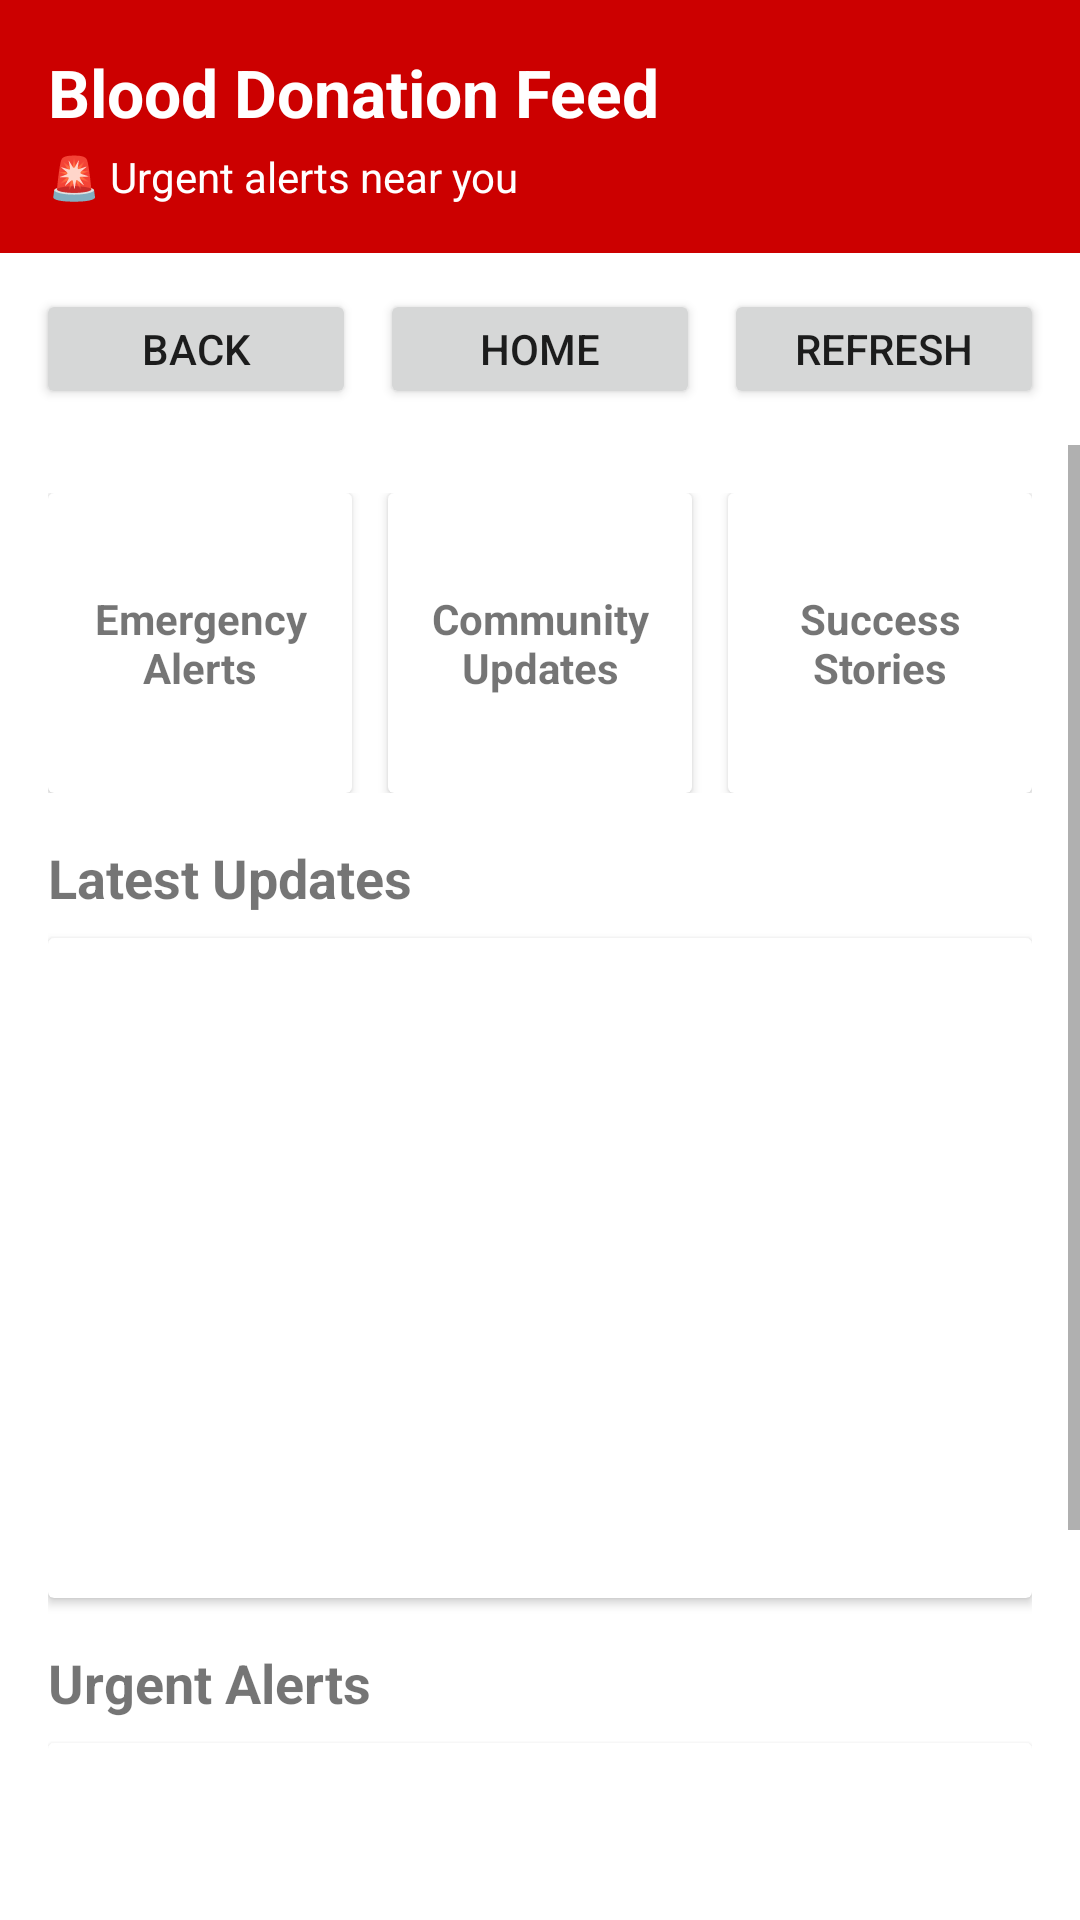

Here is an Android app screen rendered from its layout file. Give the layout XML and the strings, colors and styles it references.
<!-- AndroidManifest.xml: application theme AppTheme -->
<!-- res/layout/activity_feed.xml -->
<?xml version="1.0" encoding="utf-8"?>
<LinearLayout xmlns:android="http://schemas.android.com/apk/res/android"
    android:layout_width="match_parent"
    android:layout_height="match_parent"
    android:orientation="vertical"
    android:background="@android:color/white">

    
    <LinearLayout
        android:layout_width="match_parent"
        android:layout_height="wrap_content"
        android:orientation="vertical"
        android:padding="16dp"
        android:background="@android:color/holo_red_dark">

        <TextView
            android:id="@+id/feed_title_text"
            android:layout_width="wrap_content"
            android:layout_height="wrap_content"
            android:text="Blood Donation Feed"
            android:textColor="@android:color/white"
            android:textSize="22sp"
            android:textStyle="bold" />

        <TextView
            android:id="@+id/urgent_alerts_text"
            android:layout_width="wrap_content"
            android:layout_height="wrap_content"
            android:text="🚨 Urgent alerts near you"
            android:textColor="@android:color/white"
            android:textSize="14sp"
            android:layout_marginTop="4dp" />
    </LinearLayout>

    
    <LinearLayout
        android:layout_width="match_parent"
        android:layout_height="wrap_content"
        android:padding="12dp"
        android:orientation="horizontal"
        android:gravity="center_vertical">

        <Button
            android:id="@+id/back_button"
            android:layout_width="0dp"
            android:layout_height="40dp"
            android:layout_weight="1"
            android:text="Back" />

        <Button
            android:id="@+id/home_button"
            android:layout_width="0dp"
            android:layout_height="40dp"
            android:layout_weight="1"
            android:text="Home"
            android:layout_marginStart="8dp"
            android:layout_marginEnd="8dp" />

        <Button
            android:id="@+id/refresh_button"
            android:layout_width="0dp"
            android:layout_height="40dp"
            android:layout_weight="1"
            android:text="Refresh" />
    </LinearLayout>

    
    <ScrollView
        android:layout_width="match_parent"
        android:layout_height="match_parent"
        android:fillViewport="true">

        <LinearLayout
            android:layout_width="match_parent"
            android:layout_height="wrap_content"
            android:orientation="vertical"
            android:padding="16dp">

            
            <LinearLayout
                android:layout_width="match_parent"
                android:layout_height="wrap_content"
                android:orientation="horizontal"
                android:layout_marginBottom="16dp">

                <androidx.cardview.widget.CardView
                    android:id="@+id/emergency_alerts_card"
                    android:layout_width="0dp"
                    android:layout_height="100dp"
                    android:layout_weight="1"
                    android:layout_marginEnd="8dp"
                    android:clickable="true"
                    android:foreground="?android:attr/selectableItemBackground">

                    <TextView
                        android:layout_width="match_parent"
                        android:layout_height="match_parent"
                        android:text="Emergency Alerts"
                        android:gravity="center"
                        android:textStyle="bold" />
                </androidx.cardview.widget.CardView>

                <androidx.cardview.widget.CardView
                    android:id="@+id/community_updates_card"
                    android:layout_width="0dp"
                    android:layout_height="100dp"
                    android:layout_weight="1"
                    android:layout_marginStart="4dp"
                    android:layout_marginEnd="4dp"
                    android:clickable="true"
                    android:foreground="?android:attr/selectableItemBackground">

                    <TextView
                        android:layout_width="match_parent"
                        android:layout_height="match_parent"
                        android:text="Community Updates"
                        android:gravity="center"
                        android:textStyle="bold" />
                </androidx.cardview.widget.CardView>

                <androidx.cardview.widget.CardView
                    android:id="@+id/success_stories_card"
                    android:layout_width="0dp"
                    android:layout_height="100dp"
                    android:layout_weight="1"
                    android:layout_marginStart="8dp"
                    android:clickable="true"
                    android:foreground="?android:attr/selectableItemBackground">

                    <TextView
                        android:layout_width="match_parent"
                        android:layout_height="match_parent"
                        android:text="Success Stories"
                        android:gravity="center"
                        android:textStyle="bold" />
                </androidx.cardview.widget.CardView>
            </LinearLayout>

            
            <TextView
                android:layout_width="wrap_content"
                android:layout_height="wrap_content"
                android:text="Latest Updates"
                android:textSize="18sp"
                android:textStyle="bold"
                android:layout_marginBottom="8dp" />

            <androidx.cardview.widget.CardView
                android:layout_width="match_parent"
                android:layout_height="220dp"
                android:layout_marginBottom="16dp">

                <ListView
                    android:id="@+id/feed_list"
                    android:layout_width="match_parent"
                    android:layout_height="match_parent"
                    android:divider="@android:color/darker_gray"
                    android:dividerHeight="1dp"
                    android:padding="8dp" />
            </androidx.cardview.widget.CardView>

            
            <TextView
                android:layout_width="wrap_content"
                android:layout_height="wrap_content"
                android:text="Urgent Alerts"
                android:textSize="18sp"
                android:textStyle="bold"
                android:layout_marginBottom="8dp" />

            <androidx.cardview.widget.CardView
                android:layout_width="match_parent"
                android:layout_height="220dp">

                <ListView
                    android:id="@+id/urgent_alerts_list"
                    android:layout_width="match_parent"
                    android:layout_height="match_parent"
                    android:divider="@android:color/darker_gray"
                    android:dividerHeight="1dp"
                    android:padding="8dp" />
            </androidx.cardview.widget.CardView>

        </LinearLayout>
    </ScrollView>

</LinearLayout>
<!-- resources referenced by this layout -->
<resources>
  <style name="AppTheme" parent="Theme.AppCompat.Light.DarkActionBar">
          <item name="colorPrimary">@color/primary_red</item>
          <item name="colorPrimaryDark">@color/primary_red_dark</item>
          <item name="colorAccent">@color/accent_color</item>
          <item name="android:statusBarColor">@color/primary_red_dark</item>
      </style>
  <color name="primary_red">#DC143C</color>
  <color name="primary_red_dark">#B71C1C</color>
  <color name="accent_color">#FF4081</color>
</resources>
